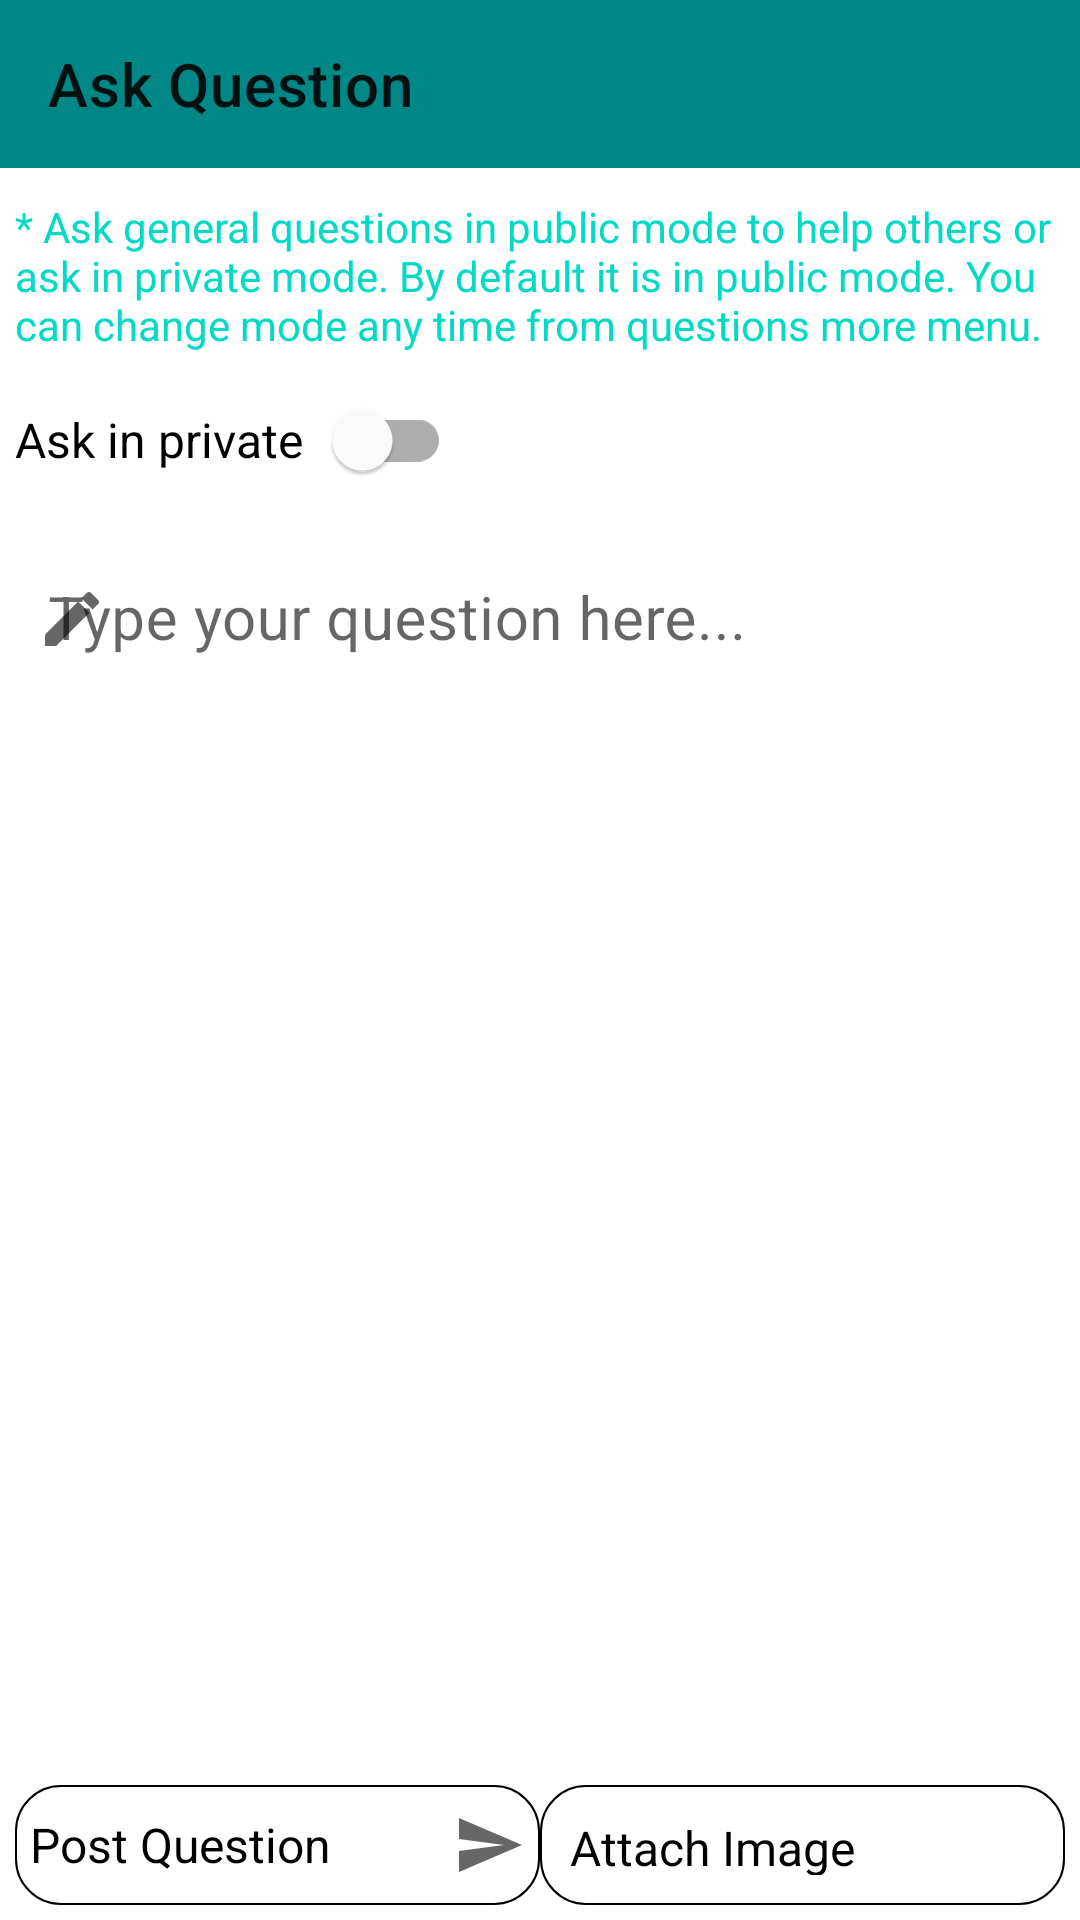

Write the Android layout XML for this screen, with the resource values it uses.
<!-- AndroidManifest.xml: application theme AppTheme -->
<!-- res/layout/activity_doubt_question_posting.xml -->
<?xml version="1.0" encoding="utf-8"?>
<RelativeLayout
    android:id="@+id/askFragment"
    xmlns:android="http://schemas.android.com/apk/res/android"
    xmlns:tools="http://schemas.android.com/tools"
    android:layout_width="match_parent"
    android:layout_height="match_parent"
    tools:context=".DoubtQuestionPosting"
    xmlns:app="http://schemas.android.com/apk/res-auto">

    <androidx.appcompat.widget.Toolbar
        android:background="?attr/colorPrimaryVariant"
        app:title="Ask Question"
        android:theme="@style/ThemeOverlay.AppCompat.ActionBar"
        app:popupTheme="@style/ThemeOverlay.AppCompat.ActionBar"
        android:id="@+id/toolbarCommunity"
        android:layout_width="match_parent"
        android:layout_height="wrap_content"/>

    

    <ScrollView
        android:layout_above="@+id/funcLayout"
        android:layout_below="@+id/toolbarCommunity"
        android:layout_width="match_parent"
        android:layout_height="match_parent">

        <RelativeLayout
            android:elevation="5dp"
            android:layout_marginTop="5dp"
            android:layout_marginBottom="7dp"
            android:layout_width="match_parent"
            android:layout_height="wrap_content">

            <TextView
                android:id="@+id/info_visibility_tv"
                android:padding="5dp"
                android:textColor="@color/teal_200"
                android:text="@string/ask_general_questions_public_mode_to_help_others_otherwise_ask_in_private_mode_by_default_it_is_in_public_mode_you_can_change_mode_any_time_from_questions_more_menu"
                android:layout_width="match_parent"
                android:layout_height="wrap_content"/>

            <com.google.android.material.switchmaterial.SwitchMaterial
                android:text="@string/ask_in_private"
                android:textSize="16sp"
                android:layout_marginStart="5dp"
                app:switchPadding="10dp"
                android:layout_below="@id/info_visibility_tv"
                android:id="@+id/visibility_switch"
                android:layout_width="wrap_content"
                android:layout_height="wrap_content"/>

            <com.google.android.material.textfield.TextInputLayout
                android:id="@+id/text_input_layout"
                style="@style/Widget.MaterialComponents.TextInputLayout.OutlinedBox"
                android:layout_width="match_parent"
                android:layout_height="wrap_content"
                android:layout_below="@+id/visibility_switch"
                android:enabled="true"
                android:hint="@string/type_your_question_here"
                app:boxCornerRadiusBottomEnd="14dp"
                app:endIconMode="clear_text"
                app:boxStrokeWidth="0dp"
                app:boxStrokeWidthFocused="0dp"
                app:startIconDrawable="@drawable/ic_baseline_edit_24">

                <com.google.android.material.textfield.TextInputEditText
                    android:id="@+id/question"
                    android:layout_width="match_parent"
                    android:scrollbars="vertical"
                    android:textSize="20sp"
                    android:layout_height="wrap_content" />

            </com.google.android.material.textfield.TextInputLayout>



            <ImageView
                android:id="@+id/queImg"
                android:visibility="gone"
                android:layout_marginBottom="5dp"
                android:layout_below="@+id/text_input_layout"
                android:layout_width="match_parent"
                android:layout_height="400dp" />

            <TextView
                android:id="@+id/rotateImageTv"
                android:layout_alignBottom="@id/queImg"                android:layout_alignParentEnd="true"
                android:layout_margin="10dp"
                android:elevation="10dp"
                android:text="Rotate"
                android:padding="5dp"
                android:visibility="gone"
                android:textSize="16sp"
                android:textStyle="bold"
                android:background="@android:color/white"
                android:layout_width="wrap_content"
                android:layout_height="wrap_content"
                app:drawableTopCompat="@drawable/ic_baseline_rotate_90_degrees_ccw_24" />


            <ProgressBar
                android:id="@+id/queImgPro"
                android:layout_below="@+id/text_input_layout"
                android:layout_centerHorizontal="true"
                android:visibility="gone"
                android:layout_marginTop="150dp"
                android:layout_width="wrap_content"
                android:layout_height="wrap_content"/>


        </RelativeLayout>

    </ScrollView>

    <LinearLayout
        android:id="@+id/funcLayout"
        android:layout_marginTop="0dp"
        android:layout_marginBottom="5dp"
        android:layout_marginHorizontal="5dp"
        android:weightSum="2"
        android:orientation="horizontal"
        android:layout_alignParentBottom="true"
        android:layout_width="match_parent"
        android:layout_height="40dp">

        <TextView
            android:background="@drawable/black_05dp_square_border"
            android:padding="5dp"
            android:drawablePadding="5dp"
            android:layout_weight="1"
            android:id="@+id/postQue"
            android:text="Post Question"
            android:singleLine="true"
            android:gravity="center_vertical"
            android:textSize="16sp"
            android:layout_width="0dp"
            android:layout_height="match_parent"
            app:drawableEndCompat="@drawable/ic_baseline_send_24" />

        <TextView
            android:background="@drawable/black_05dp_square_border"
            android:padding="10dp"
            android:drawablePadding="5dp"
            android:layout_weight="1"
            android:id="@+id/attachImg"
            android:text="Attach Image"
            android:singleLine="true"
            android:textAlignment="textStart"
            android:textSize="16sp"
            android:layout_width="0dp"
            android:layout_height="match_parent"
            app:drawableEndCompat="@drawable/ic_baseline_attachment_24" />

    </LinearLayout>


</RelativeLayout>
<!-- resources referenced by this layout -->
<resources>
  <color name="teal_200">#FF03DAC5</color>
  <!-- drawable black_05dp_square_border (drawable) -->
  <?xml version="1.0" encoding="utf-8"?>
  <shape xmlns:android="http://schemas.android.com/apk/res/android">
  
      <stroke android:width="0.8dp" android:color="#000000"/>
      <corners android:radius="15dp"/>
  
  
  </shape>
  <!-- drawable ic_baseline_edit_24 (drawable) -->
  <vector android:height="24dp" android:tint="#DC7715"
      android:viewportHeight="24" android:viewportWidth="24"
      android:width="24dp" xmlns:android="http://schemas.android.com/apk/res/android">
      <path android:fillColor="@android:color/white" android:pathData="M3,17.25V21h3.75L17.81,9.94l-3.75,-3.75L3,17.25zM20.71,7.04c0.39,-0.39 0.39,-1.02 0,-1.41l-2.34,-2.34c-0.39,-0.39 -1.02,-0.39 -1.41,0l-1.83,1.83 3.75,3.75 1.83,-1.83z"/>
  </vector>
  <!-- drawable ic_baseline_send_24 (drawable) -->
  <vector android:height="24dp" android:tint="?attr/colorControlNormal"
      android:viewportHeight="24" android:viewportWidth="24"
      android:width="24dp" xmlns:android="http://schemas.android.com/apk/res/android">
      <path android:fillColor="@android:color/white" android:pathData="M2.01,21L23,12 2.01,3 2,10l15,2 -15,2z"/>
  </vector>
  <string name="ask_general_questions_public_mode_to_help_others_otherwise_ask_in_private_mode_by_default_it_is_in_public_mode_you_can_change_mode_any_time_from_questions_more_menu">* Ask general questions in public mode to help others or ask in private mode. By default it is in public mode. You can change mode any time from questions more menu.</string>
  <string name="ask_in_private">Ask in private</string>
  <string name="type_your_question_here">Type your question here...</string>
  <style name="AppTheme" parent="Theme.MaterialComponents.Light.NoActionBar">
          
          
          <item name="colorPrimary">@color/teal_200</item>
          <item name="colorPrimaryVariant">@color/teal_700</item>
          <item name="colorOnPrimary">@color/black</item>
          <item name="colorAccent">@color/teal_700</item>
  
          
          <item name="colorSecondary">@color/teal_200</item>
          <item name="colorSecondaryVariant">#90B8B4</item>
          <item name="colorOnSecondary">@color/black</item>
          <item name="android:windowBackground">@android:color/white</item>
          
          <item name="android:statusBarColor" tools:targetApi="l">?attr/colorPrimaryVariant</item>
          
          <item name="actionModeBackground">@color/item_selecter_color</item>
          <item name="android:textColor">@android:color/black</item>
          <item name="windowActionModeOverlay">true</item>
  
      </style>
  <color name="teal_700">#FF018786</color>
  <color name="black">#FF000000</color>
  <color name="item_selecter_color">#805FDED2</color>
</resources>
